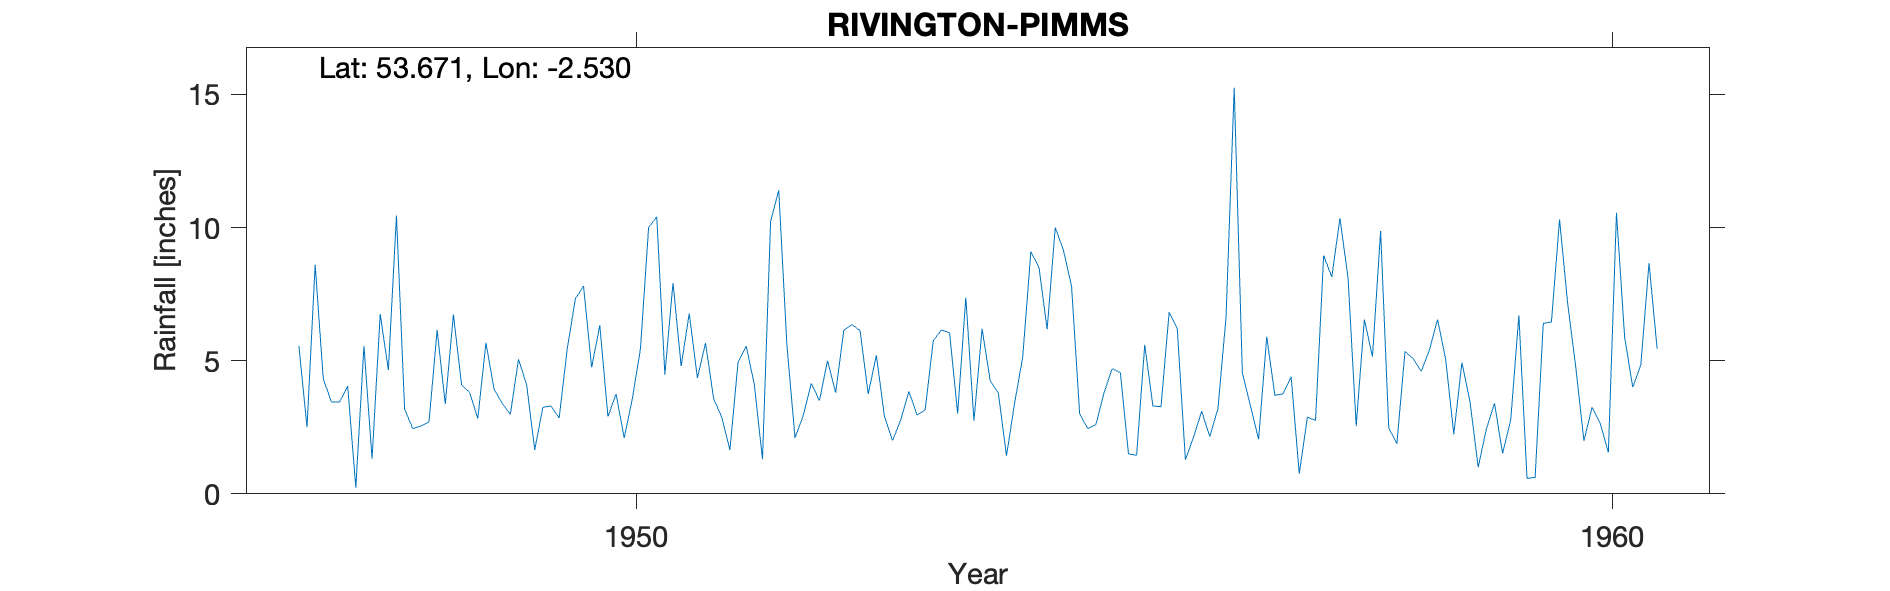

The file beside this chart, header and first rows:
RIVINGTON (PIMMS), , , , , , , , , , , , , , , , , , , , 
Grid ref, SD651195, Long, -2.53, Lat, 53.67, Elevation, 987, ft, , , , , , , , , , , , 
Station no, 3004/2, , , , , , , , , , , , , , , , , , , 
, 1941, 1942, 1943, 1944, 1945, 1946, 1947, 1948, 1949, 1950, 1951, 1952, 1953, 1954, 1955, 1956, 1957, 1958, 1959, 1960
January, , , , , , , 5.55, 10.45, 3.93, 4.75, 6.77, 5.6, 2.9, 6.2, 3, 6.2, 3.7, 5.15, 3.44, 7.15
February, , , , , , , 2.5, 3.18, 3.4, 6.33, 4.35, 2.1, 2, 4.25, 2.45, 1.28, 3.75, 9.87, 1, 4.75
March, , , , , , , 8.6, 2.45, 2.98, 2.9, 5.66, 2.93, 2.78, 3.79, 2.6, 2.13, 4.4, 2.47, 2.43, 1.99
April, , , , , , , 4.32, 2.55, 5.05, 3.75, 3.57, 4.15, 3.85, 1.43, 3.8, 3.1, 0.75, 1.88, 3.4, 3.25
May, , , , , , , 3.45, 2.7, 4.1, 2.1, 2.87, 3.5, 2.96, 3.4, 4.7, 2.15, 2.88, 5.35, 1.52, 2.65
June, , , , , , , 3.45, 6.15, 1.65, 3.57, 1.65, 5, 3.15, 5.15, 4.55, 3.2, 2.76, 5.07, 2.78, 1.55
July, , , , , , , 4.05, 3.37, 3.25, 5.45, 4.95, 3.8, 5.75, 9.1, 1.5, 6.65, 8.95, 4.6, 6.7, 10.55
August, , , , , , , 0.23, 6.73, 3.3, 10, 5.55, 6.15, 6.15, 8.5, 1.45, 15.25, 8.14, 5.4, 0.58, 5.9
September, , , , , , , 5.55, 4.1, 2.85, 10.4, 4.1, 6.35, 6.05, 6.18, 5.6, 4.55, 10.35, 6.55, 0.62, 4
October, , , , , , , 1.32, 3.8, 5.45, 4.48, 1.3, 6.13, 3.02, 10, 3.3, 3.3, 8.1, 5.05, 6.4, 4.85
November, , , , , , , 6.75, 2.83, 7.33, 7.92, 10.23, 3.75, 7.37, 9.15, 3.27, 2.05, 2.55, 2.24, 6.45, 8.67
December, , , , , , , 4.65, 5.67, 7.8, 4.8, 11.4, 5.2, 2.74, 7.8, 6.82, 5.9, 6.55, 4.93, 10.3, 5.45
Total, , , , , , , 50.42, 53.98, 51.09, 66.45, 62.4, 54.66, 48.72, 74.95, 43.04, 55.76, 62.88, 58.56, 45.62, 60.76
